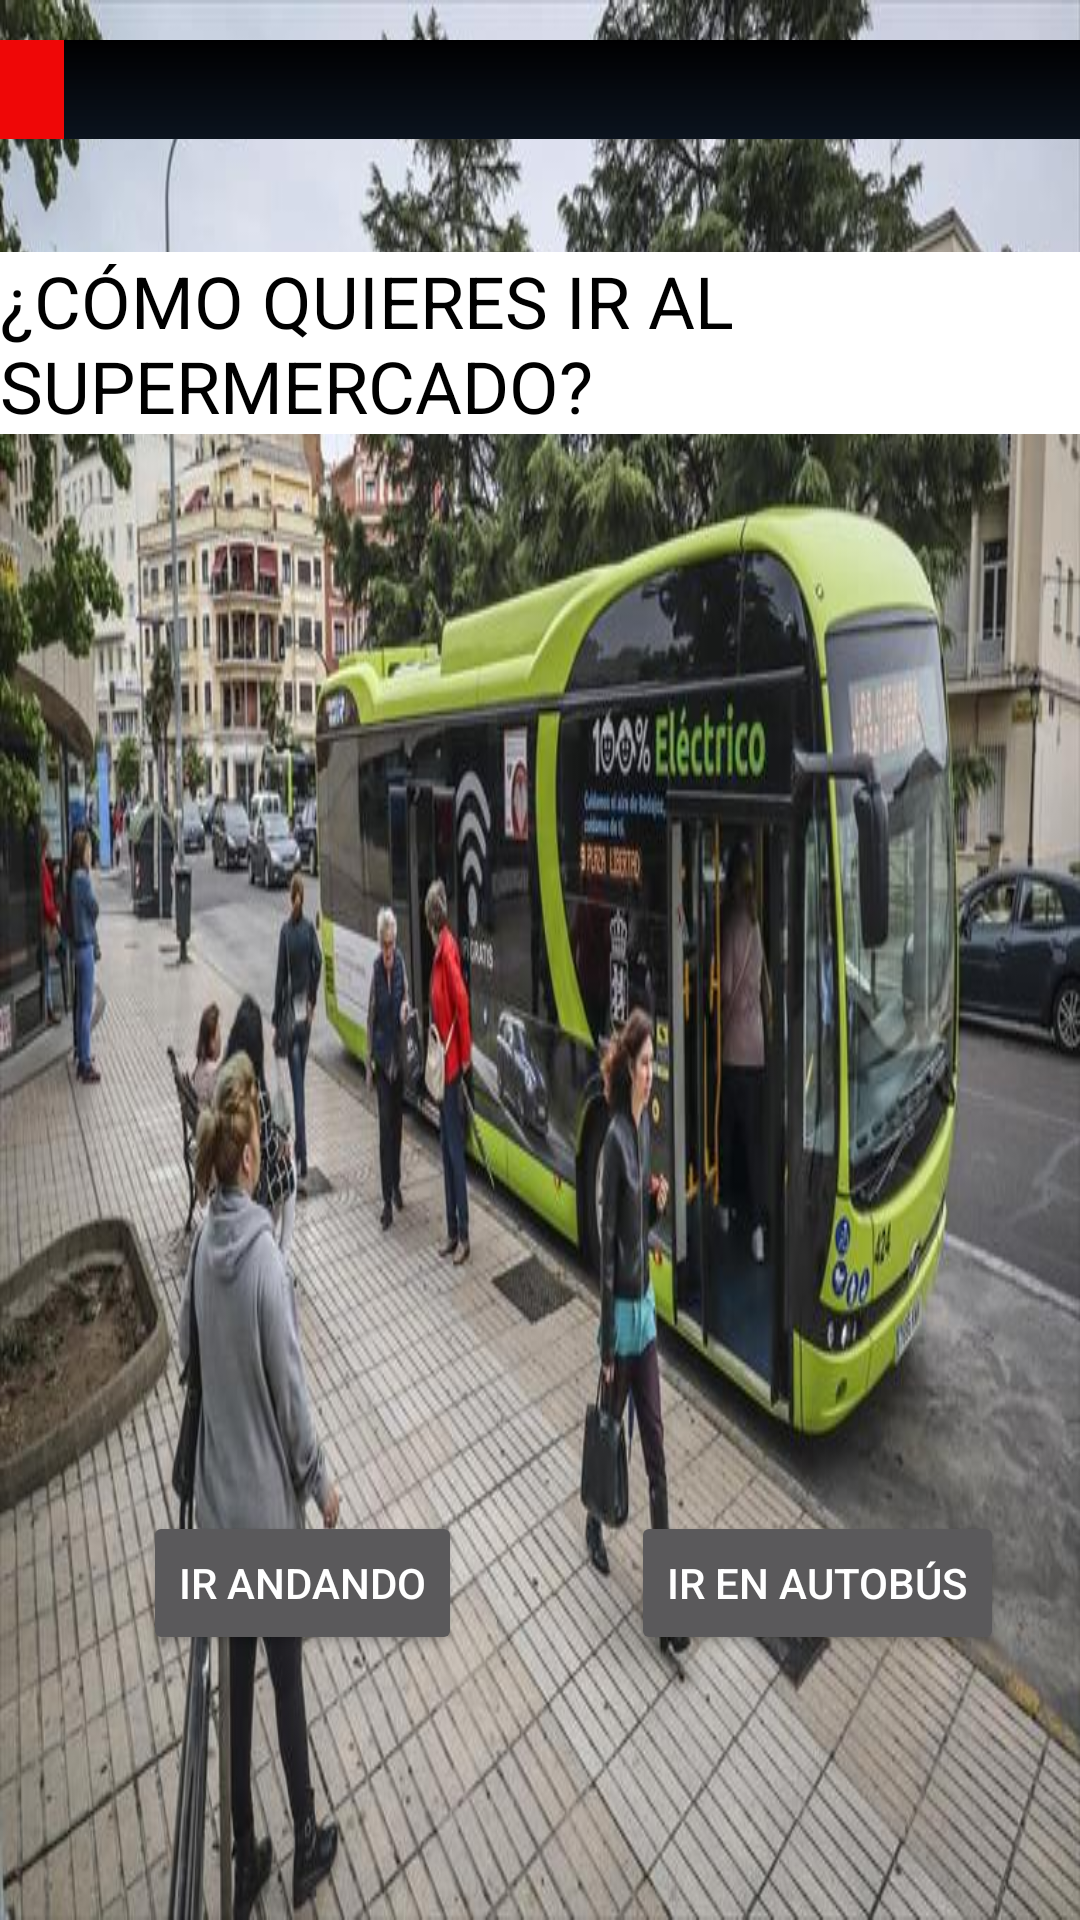

This screen was rendered from an Android layout file. Write that file and the resources it references.
<!-- AndroidManifest.xml: application theme Theme.Design.NoActionBar -->
<!-- res/layout/activity_sup_elegircamino.xml -->
<?xml version="1.0" encoding="utf-8"?>
<androidx.constraintlayout.widget.ConstraintLayout xmlns:android="http://schemas.android.com/apk/res/android"
    xmlns:app="http://schemas.android.com/apk/res-auto"
    xmlns:tools="http://schemas.android.com/tools"
    android:layout_width="match_parent"
    android:layout_height="match_parent"
    android:background="@drawable/juego_autobus_fuera"
    android:orientation="horizontal"
    tools:context=".SUP_ElegirCamino">

    
    <Button
        android:id="@+id/boton_ir_autobus"
        android:layout_width="wrap_content"
        android:layout_height="wrap_content"
        android:onClick="caminoAutobus"
        android:text="@string/boton_autobus"
        app:layout_constraintBottom_toBottomOf="parent"
        app:layout_constraintEnd_toEndOf="parent"
        app:layout_constraintHorizontal_bias="0.893"
        app:layout_constraintStart_toStartOf="parent"
        app:layout_constraintTop_toTopOf="parent"
        app:layout_constraintVertical_bias="0.851" />

    
    <Button
        android:id="@+id/boton_ir_andando"
        android:layout_width="wrap_content"
        android:layout_height="wrap_content"
        android:checkable="false"
        android:onClick="caminoAndando"
        android:text="@string/boton_andando"
        app:layout_constraintBottom_toBottomOf="parent"
        app:layout_constraintEnd_toEndOf="parent"
        app:layout_constraintHorizontal_bias="0.188"
        app:layout_constraintStart_toStartOf="parent"
        app:layout_constraintTop_toTopOf="parent"
        app:layout_constraintVertical_bias="0.851" />

    
    <TextView
        android:id="@+id/texto_elegir_camino"
        android:layout_width="wrap_content"
        android:layout_height="wrap_content"
        android:background="#FFFFFF"
        android:text="@string/texto_como_ir_super"
        android:textColor="#000000"
        android:textSize="24sp"
        app:layout_constraintBottom_toBottomOf="parent"
        app:layout_constraintEnd_toEndOf="parent"
        app:layout_constraintHorizontal_bias="0.5"
        app:layout_constraintStart_toStartOf="parent"
        app:layout_constraintTop_toTopOf="parent"
        app:layout_constraintVertical_bias="0.145" />

    <ProgressBar
        android:id="@+id/barra1"
        style="@style/Widget.AppCompat.ProgressBar.Horizontal"
        android:layout_width="398dp"
        android:layout_height="33dp"
        android:indeterminate="false"
        android:max="100"
        android:progress="10"
        android:progressDrawable="@drawable/customprogressbar"
        app:layout_constraintBottom_toBottomOf="parent"
        app:layout_constraintEnd_toEndOf="parent"
        app:layout_constraintHorizontal_bias="0.5"
        app:layout_constraintStart_toStartOf="parent"
        app:layout_constraintTop_toTopOf="parent"
        app:layout_constraintVertical_bias="0.022" />

</androidx.constraintlayout.widget.ConstraintLayout>
<!-- resources referenced by this layout -->
<resources>
  <!-- drawable customprogressbar (drawable) -->
  <layer-list xmlns:android="http://schemas.android.com/apk/res/android">
  
      
      <item android:id="@android:id/background">
          <shape>
              <corners android:radius="12dp" />
              <gradient
                  android:startColor="#000001"
                  android:centerColor="#0b131e"
                  android:centerY="1.0"
                  android:endColor="#0d1522"
                  android:angle="270"
                  />
          </shape>
      </item>
  
      
      <item android:id="@android:id/progress">
          <clip>
              <shape>
                  <corners android:radius="12dp" />
                  <gradient
                      android:startColor="#EF0707"
                      android:centerColor="#EF0707"
                      android:centerY="1.0"
                      android:endColor="#06101d"
                      android:angle="270"
                      />
              </shape>
          </clip>
      </item>
  </layer-list>
  <!-- drawable juego_autobus_fuera: jpg bitmap (drawable, 98079 bytes) -->
  <string name="boton_andando">IR ANDANDO</string>
  <string name="boton_autobus">IR EN AUTOBÚS</string>
  <string name="texto_como_ir_super">¿CÓMO QUIERES IR AL SUPERMERCADO?</string>
</resources>
